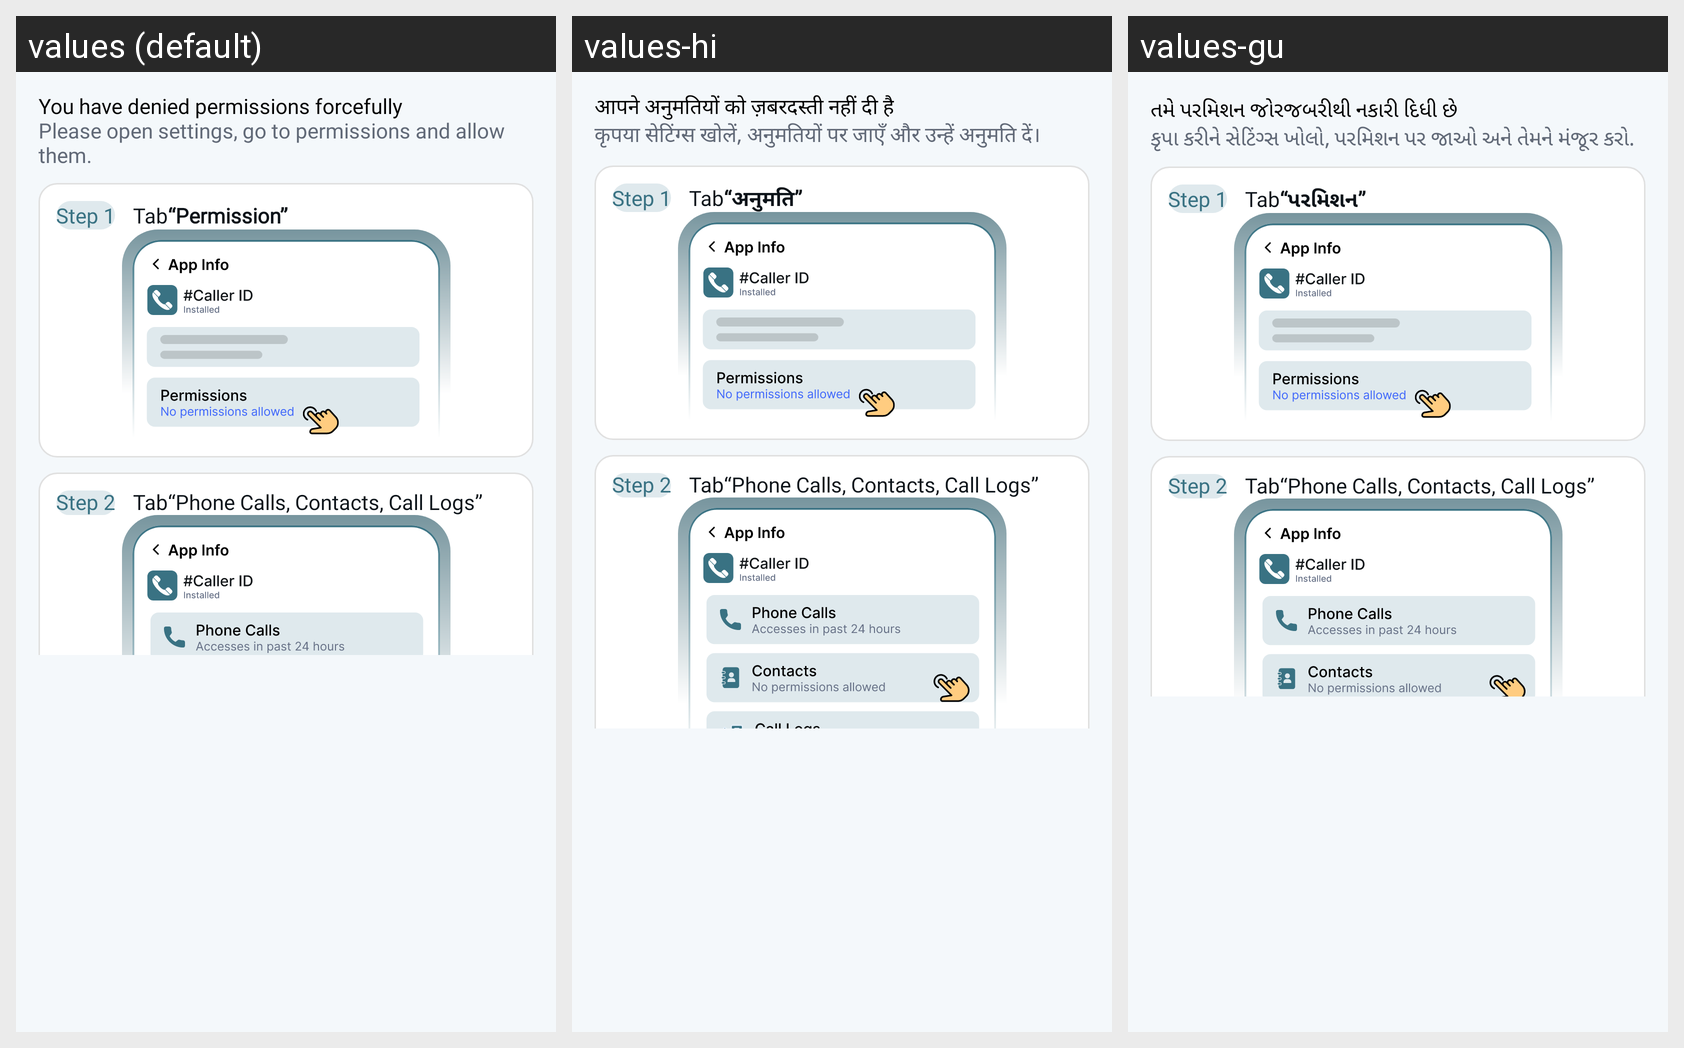

Locale-by-locale string values for the Android screen shown in this grid:
Android screen res/layout/activity_permission_denied.xml rendered under 3 locales, left to right: values (default), values-hi, values-gu. Device: Nexus 5 (rendered at 1080×1920; each locale shown at half size, 540×960, under a caption strip naming it); theme Theme.CallerID.
Strings drawn on this screen, with the default value and each locale's value (text and hints the layout hard-codes, and strings that could not be matched under every locale, appear in the picture but are not listed):

you_have_denied_permissions_forcefully
  values: You have denied permissions forcefully
  values-hi: आपने अनुमतियों को ज़बरदस्ती नहीं दी है
  values-gu: તમે પરમિશન જોરજબરીથી નકારી દિધી છે

please_open_settings_go_to_permissions_and_allow_them
  values: Please open settings, go to permissions and allow them.
  values-hi: कृपया सेटिंग्स खोलें, अनुमतियों पर जाएँ और उन्हें अनुमति दें।
  values-gu: કૃપા કરીને સેટિંગ્સ ખોલો, પરમિશન પર જાઓ અને તેમને મંજૂર કરો.

permission
  values: “Permission”
  values-hi: “अनुमति”
  values-gu: “પરમિશન”
